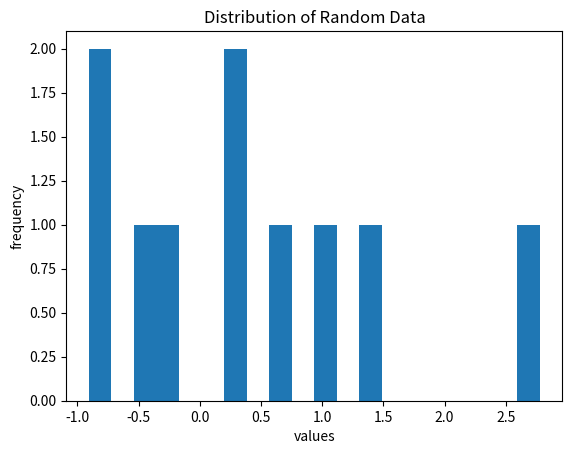

This chart was generated by the following Python code:
import matplotlib.pyplot as plt
import numpy as np

#GEnerate some random data

data=np.random.normal(size=10)

#create a histogram with 20 bins

plt.hist(data,bins=20)


# Add labels and titles

plt.title('Distribution of Random Data')
plt.xlabel('values')
plt.ylabel('frequency')

#Display the plot
plt.show()

